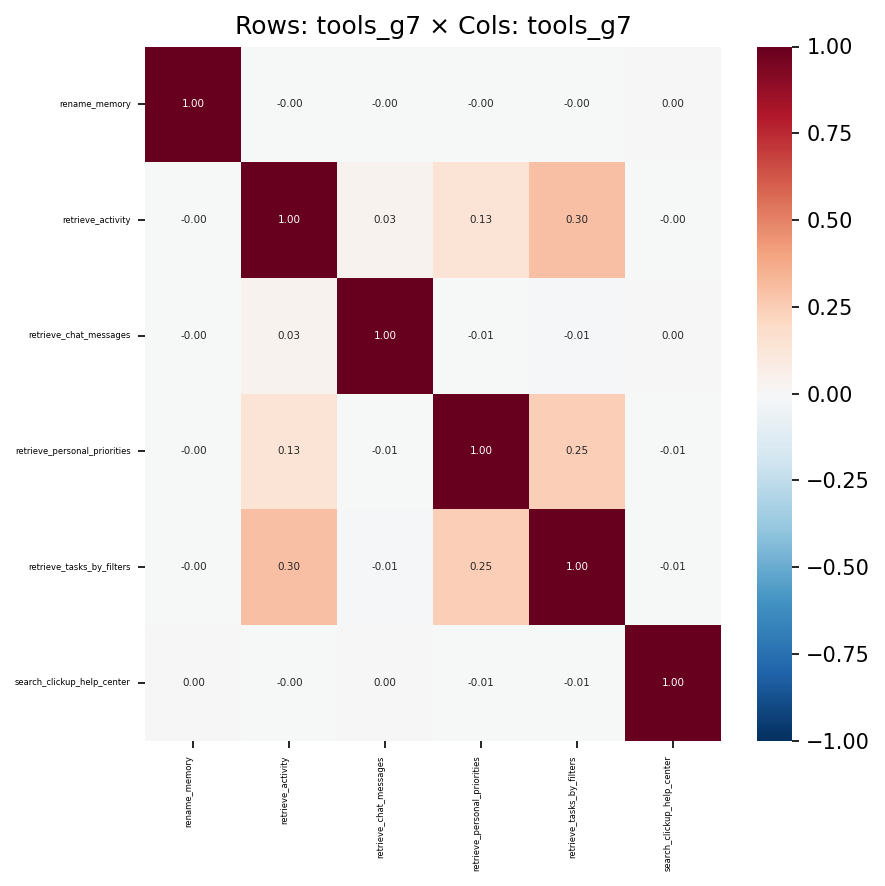

The data file committed next to this chart (first rows):
, rename_memory, retrieve_activity, retrieve_chat_messages, retrieve_personal_priorities, retrieve_tasks_by_filters, search_clickup_help_center
rename_memory, 1.0, -0.001139, -0.0004909, -0.000697, -0.001857, 0.0005717
retrieve_activity, -0.001139, 1.0, 0.03142, 0.1349, 0.2975, -0.0006626
retrieve_chat_messages, -0.0004909, 0.03142, 1.0, -0.005929, -0.01026, 0.002446
retrieve_personal_priorities, -0.000697, 0.1349, -0.005929, 1.0, 0.2467, -0.005
retrieve_tasks_by_filters, -0.001857, 0.2975, -0.01026, 0.2467, 1.0, -0.006253
search_clickup_help_center, 0.0005717, -0.0006626, 0.002446, -0.005, -0.006253, 1.0
